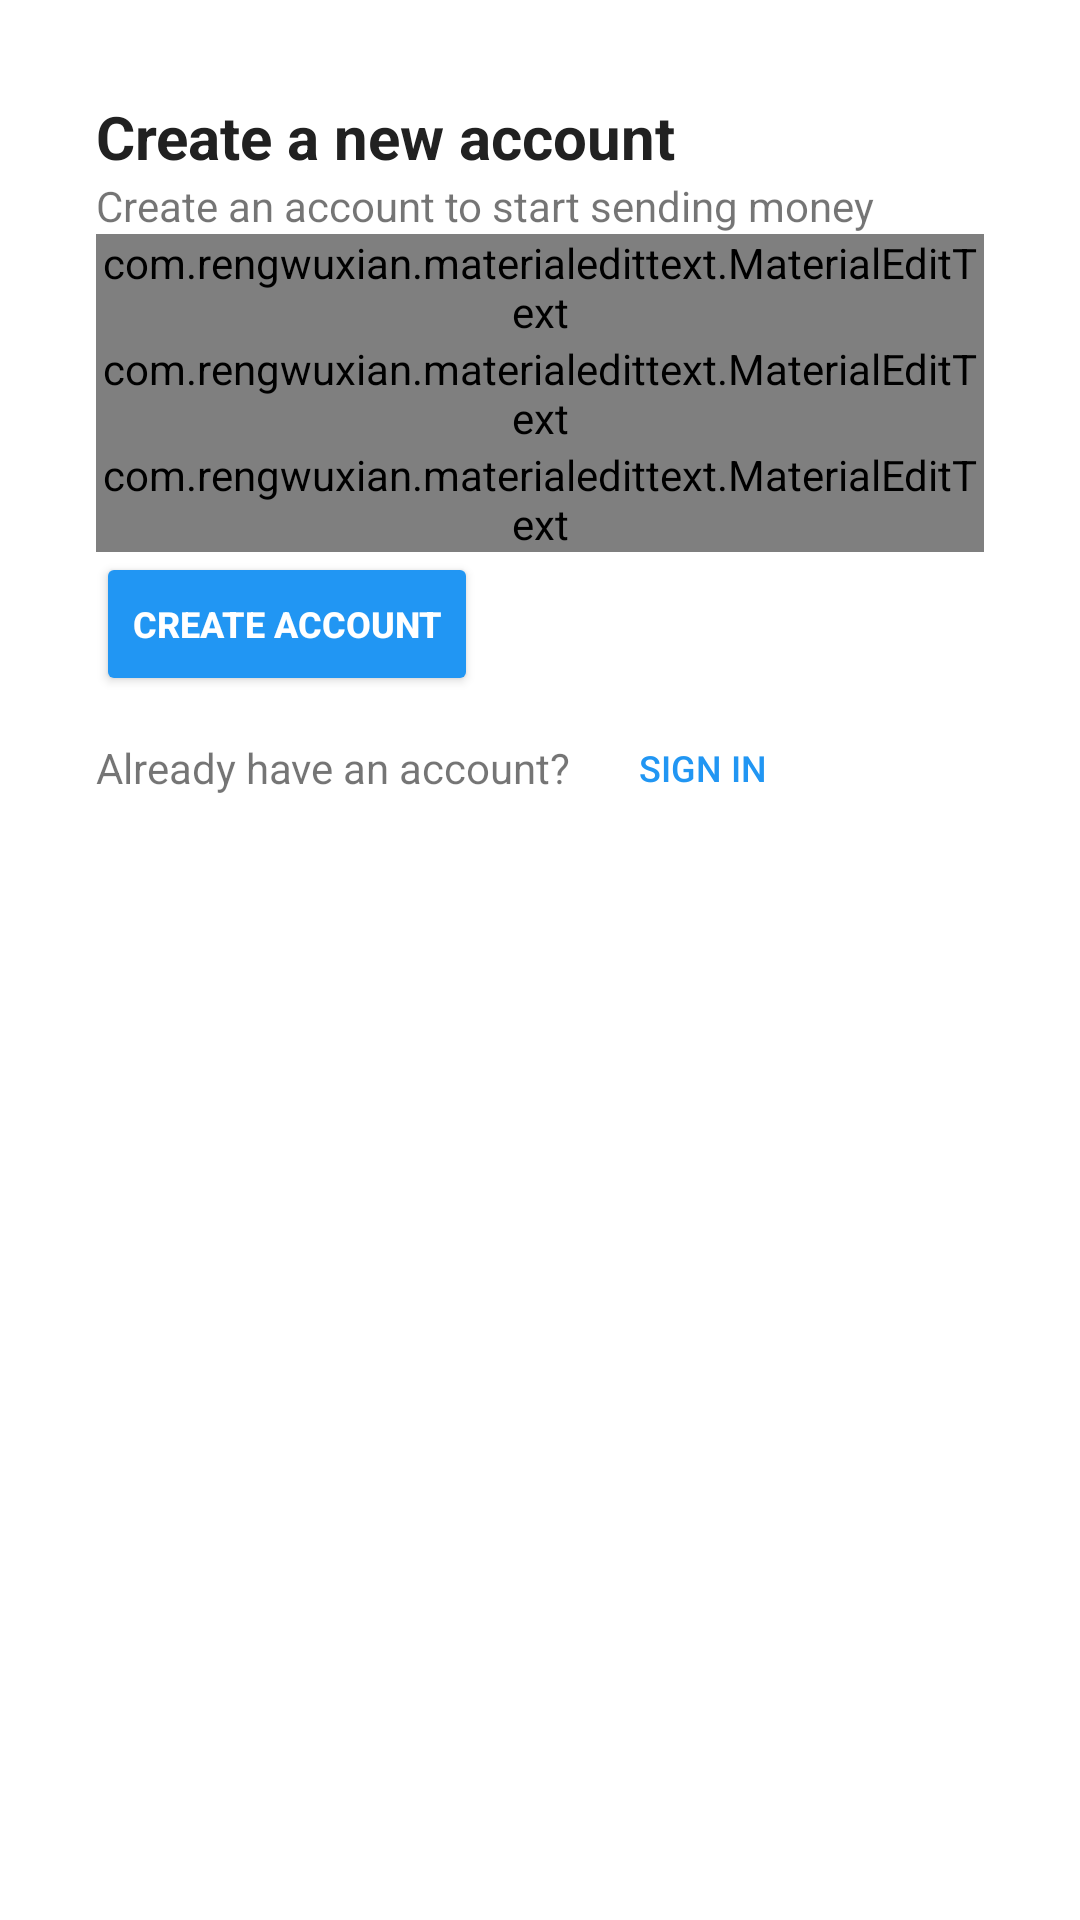

Reconstruct the res/layout file that produces this screen, plus the resources it refers to.
<!-- AndroidManifest.xml: application theme AppTheme.NoActionBar -->
<!-- res/layout/layout_create_account.xml -->
<?xml version="1.0" encoding="utf-8"?>
<ScrollView xmlns:android="http://schemas.android.com/apk/res/android"
    android:layout_width="match_parent"
    android:layout_height="match_parent"
    xmlns:app="http://schemas.android.com/apk/res-auto"
    android:background="@color/white">
    <LinearLayout
        android:layout_width="match_parent"
        android:layout_height="wrap_content"
        android:orientation="vertical"
        android:padding="32dp">
        <TextView
            android:layout_width="wrap_content"
            android:layout_height="wrap_content"
            android:text="Create a new account"
            android:textSize="20sp"
            android:textStyle="bold"
            android:textColor="@color/textColorPrimary"/>
        <TextView
            android:layout_width="wrap_content"
            android:layout_height="wrap_content"
            android:text="Create an account to start sending money"/>

        <com.rengwuxian.materialedittext.MaterialEditText
            android:layout_width="match_parent"
            android:layout_height="wrap_content"
            android:hint="Phone number"
            app:met_floatingLabel="normal"
            android:id="@+id/edt_phone_create_account"
            android:textSize="16sp"/>
        <com.rengwuxian.materialedittext.MaterialEditText
            android:layout_width="match_parent"
            android:layout_height="wrap_content"
            android:hint="Full name"
            app:met_floatingLabel="normal"
            android:id="@+id/edt_name_create_account"
            android:textSize="16sp"/>
        <com.rengwuxian.materialedittext.MaterialEditText
            android:layout_width="match_parent"
            android:layout_height="wrap_content"
            android:hint="Password"
            app:met_floatingLabel="normal"
            android:id="@+id/edt_password_create_account"
            android:textSize="16sp"/>
        <Button
            android:layout_width="wrap_content"
            android:layout_height="wrap_content"
            android:id="@+id/btn_create_account"
            style="@style/ButtonStyle"
            android:text="Create Account"/>
        <LinearLayout
            android:layout_width="match_parent"
            android:layout_height="wrap_content"
            android:orientation="horizontal">
            <TextView
                android:layout_width="wrap_content"
                android:layout_height="wrap_content"
                android:text="Already have an account?"
                android:layout_gravity="center_vertical"/>
            <Button
                android:layout_width="wrap_content"
                android:layout_height="wrap_content"
                android:text="Sign In"
                android:id="@+id/btn_sign_in_create_account"
                android:layout_gravity="center_vertical"
                style="@style/ButtonStyle.BorderLess"/>
        </LinearLayout>
    </LinearLayout>
</ScrollView>
<!-- resources referenced by this layout -->
<resources>
  <color name="textColorPrimary">#212121</color>
  <color name="white">#ffffff</color>
  <style name="ButtonStyle" parent="Widget.AppCompat.Button.Colored">
          <item name="android:textSize">12sp</item>
          <item name="android:textStyle">bold</item>
      </style>
  <style name="ButtonStyle.BorderLess" parent="Widget.AppCompat.Button.Borderless.Colored">
          <item name="android:textSize">12sp</item>
      </style>
  <style name="AppTheme.NoActionBar" parent="AppTheme">
          
          <item name="windowActionBar">false</item>
          <item name="windowNoTitle">true</item>
      </style>
  <style name="AppTheme" parent="@style/Theme.AppCompat.Light.DarkActionBar">
          <item name="colorPrimary">@color/colorPrimary</item>
          <item name="colorPrimaryDark">@color/colorPrimaryDark</item>
          <item name="colorAccent">@color/colorAccent</item>
      </style>
  <color name="colorPrimary">#191919</color>
  <color name="colorPrimaryDark">#191919</color>
  <color name="colorAccent">@color/blue</color>
  <color name="blue">#2196F3</color>
</resources>
